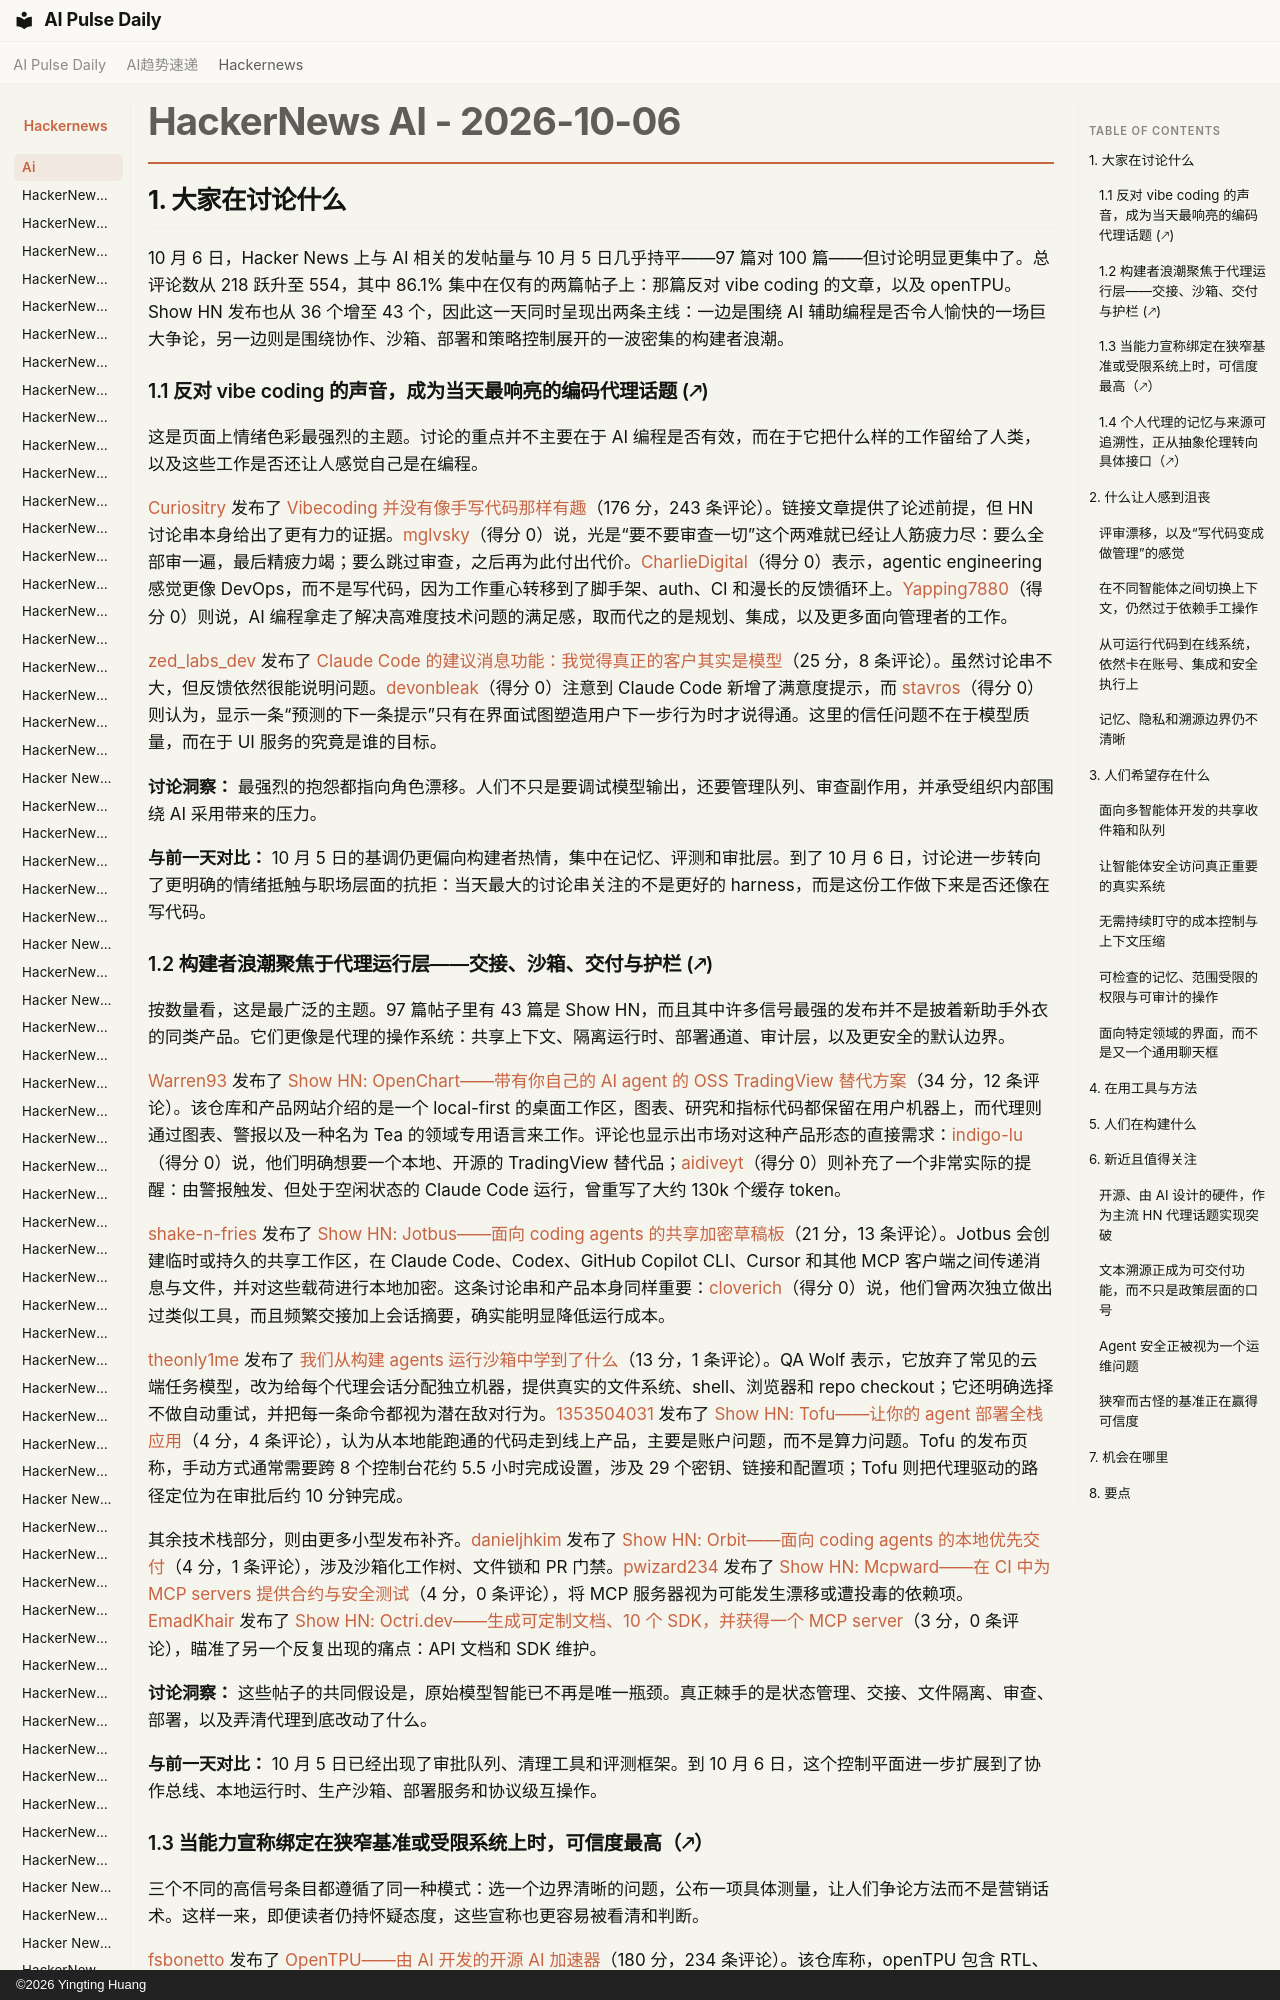

repository: vibewatch/vibewatch.github.io · page: hackernews/ai/2026-10-06.zh/index.html · generator: mkdocs · copyright: ©2026 Yingting Huang

# HackerNews AI - 2026-10-06

## 1. 大家在讨论什么

10 月 6 日，Hacker News 上与 AI 相关的发帖量与 10 月 5 日几乎持平——97 篇对 100 篇——但讨论明显更集中了。总评论数从 218 跃升至 554，其中 86.1% 集中在仅有的两篇帖子上：那篇反对 vibe coding 的文章，以及 openTPU。Show HN 发布也从 36 个增至 43 个，因此这一天同时呈现出两条主线：一边是围绕 AI 辅助编程是否令人愉快的一场巨大争论，另一边则是围绕协作、沙箱、部署和策略控制展开的一波密集的构建者浪潮。

### 1.1 反对 vibe coding 的声音，成为当天最响亮的编码代理话题 (🡕)

这是页面上情绪色彩最强烈的主题。讨论的重点并不主要在于 AI 编程是否有效，而在于它把什么样的工作留给了人类，以及这些工作是否还让人感觉自己是在编程。

[Curiositry](https://news.ycombinator.com/user?id=Curiositry) 发布了 [Vibecoding 并没有像手写代码那样有趣](https://news.ycombinator.com/item?id=49979306)（176 分，243 条评论）。链接文章提供了论述前提，但 HN 讨论串本身给出了更有力的证据。[mglvsky](https://news.ycombinator.com/user?id=mglvsky)（得分 0）说，光是“要不要审查一切”这个两难就已经让人筋疲力尽：要么全部审一遍，最后精疲力竭；要么跳过审查，之后再为此付出代价。[CharlieDigital](https://news.ycombinator.com/user?id=CharlieDigital)（得分 0）表示，agentic engineering 感觉更像 DevOps，而不是写代码，因为工作重心转移到了脚手架、auth、CI 和漫长的反馈循环上。[Yapping7880](https://news.ycombinator.com/user?id=Yapping7880)（得分 0）则说，AI 编程拿走了解决高难度技术问题的满足感，取而代之的是规划、集成，以及更多面向管理者的工作。

[zed_labs_dev](https://news.ycombinator.com/user?id=zed_labs_dev) 发布了 [Claude Code 的建议消息功能：我觉得真正的客户其实是模型](https://news.ycombinator.com/item?id=49981905)（25 分，8 条评论）。虽然讨论串不大，但反馈依然很能说明问题。[devonbleak](https://news.ycombinator.com/user?id=devonbleak)（得分 0）注意到 Claude Code 新增了满意度提示，而 [stavros](https://news.ycombinator.com/user?id=stavros)（得分 0）则认为，显示一条“预测的下一条提示”只有在界面试图塑造用户下一步行为时才说得通。这里的信任问题不在于模型质量，而在于 UI 服务的究竟是谁的目标。

**讨论洞察：** 最强烈的抱怨都指向角色漂移。人们不只是要调试模型输出，还要管理队列、审查副作用，并承受组织内部围绕 AI 采用带来的压力。

**与前一天对比：** 10 月 5 日的基调仍更偏向构建者热情，集中在记忆、评测和审批层。到了 10 月 6 日，讨论进一步转向了更明确的情绪抵触与职场层面的抗拒：当天最大的讨论串关注的不是更好的 harness，而是这份工作做下来是否还像在写代码。

### 1.2 构建者浪潮聚焦于代理运行层——交接、沙箱、交付与护栏 (🡕)

按数量看，这是最广泛的主题。97 篇帖子里有 43 篇是 Show HN，而且其中许多信号最强的发布并不是披着新助手外衣的同类产品。它们更像是代理的操作系统：共享上下文、隔离运行时、部署通道、审计层，以及更安全的默认边界。

[Warren93](https://news.ycombinator.com/user?id=Warren93) 发布了 [Show HN: OpenChart——带有你自己的 AI agent 的 OSS TradingView 替代方案](https://news.ycombinator.com/item?id=49979793)（34 分，12 条评论）。该仓库和产品网站介绍的是一个 local-first 的桌面工作区，图表、研究和指标代码都保留在用户机器上，而代理则通过图表、警报以及一种名为 Tea 的领域专用语言来工作。评论也显示出市场对这种产品形态的直接需求：[indigo-lu](https://news.ycombinator.com/user?id=indigo-lu)（得分 0）说，他们明确想要一个本地、开源的 TradingView 替代品；[aidiveyt](https://news.ycombinator.com/user?id=aidiveyt)（得分 0）则补充了一个非常实际的提醒：由警报触发、但处于空闲状态的 Claude Code 运行，曾重写了大约 130k 个缓存 token。

[shake-n-fries](https://news.ycombinator.com/user?id=shake-n-fries) 发布了 [Show HN: Jotbus——面向 coding agents 的共享加密草稿板](https://news.ycombinator.com/item?id=49978401)（21 分，13 条评论）。Jotbus 会创建临时或持久的共享工作区，在 Claude Code、Codex、GitHub Copilot CLI、Cursor 和其他 MCP 客户端之间传递消息与文件，并对这些载荷进行本地加密。这条讨论串和产品本身同样重要：[cloverich](https://news.ycombinator.com/user?id=cloverich)（得分 0）说，他们曾两次独立做出过类似工具，而且频繁交接加上会话摘要，确实能明显降低运行成本。

[theonly1me](https://news.ycombinator.com/user?id=theonly1me) 发布了 [我们从构建 agents 运行沙箱中学到了什么](https://news.ycombinator.com/item?id=49981044)（13 分，1 条评论）。QA Wolf 表示，它放弃了常见的云端任务模型，改为给每个代理会话分配独立机器，提供真实的文件系统、shell、浏览器和 repo checkout；它还明确选择不做自动重试，并把每一条命令都视为潜在敌对行为。[1353504031](https://news.ycombinator.com/user?id=1353504031) 发布了 [Show HN: Tofu——让你的 agent 部署全栈应用](https://news.ycombinator.com/item?id=49976824)（4 分，4 条评论），认为从本地能跑通的代码走到线上产品，主要是账户问题，而不是算力问题。Tofu 的发布页称，手动方式通常需要跨 8 个控制台花约 5.5 小时完成设置，涉及 29 个密钥、链接和配置项；Tofu 则把代理驱动的路径定位为在审批后约 10 分钟完成。

其余技术栈部分，则由更多小型发布补齐。[danieljhkim](https://news.ycombinator.com/user?id=danieljhkim) 发布了 [Show HN: Orbit——面向 coding agents 的本地优先交付](https://news.ycombinator.com/item?id=49980477)（4 分，1 条评论），涉及沙箱化工作树、文件锁和 PR 门禁。[pwizard234](https://news.ycombinator.com/user?id=pwizard234) 发布了 [Show HN: Mcpward——在 CI 中为 MCP servers 提供合约与安全测试](https://news.ycombinator.com/item?id=49976078)（4 分，0 条评论），将 MCP 服务器视为可能发生漂移或遭投毒的依赖项。[EmadKhair](https://news.ycombinator.com/user?id=EmadKhair) 发布了 [Show HN: Octri.dev——生成可定制文档、10 个 SDK，并获得一个 MCP server](https://news.ycombinator.com/item?id=49979456)（3 分，0 条评论），瞄准了另一个反复出现的痛点：API 文档和 SDK 维护。

**讨论洞察：** 这些帖子的共同假设是，原始模型智能已不再是唯一瓶颈。真正棘手的是状态管理、交接、文件隔离、审查、部署，以及弄清代理到底改动了什么。

**与前一天对比：** 10 月 5 日已经出现了审批队列、清理工具和评测框架。到 10 月 6 日，这个控制平面进一步扩展到了协作总线、本地运行时、生产沙箱、部署服务和协议级互操作。
